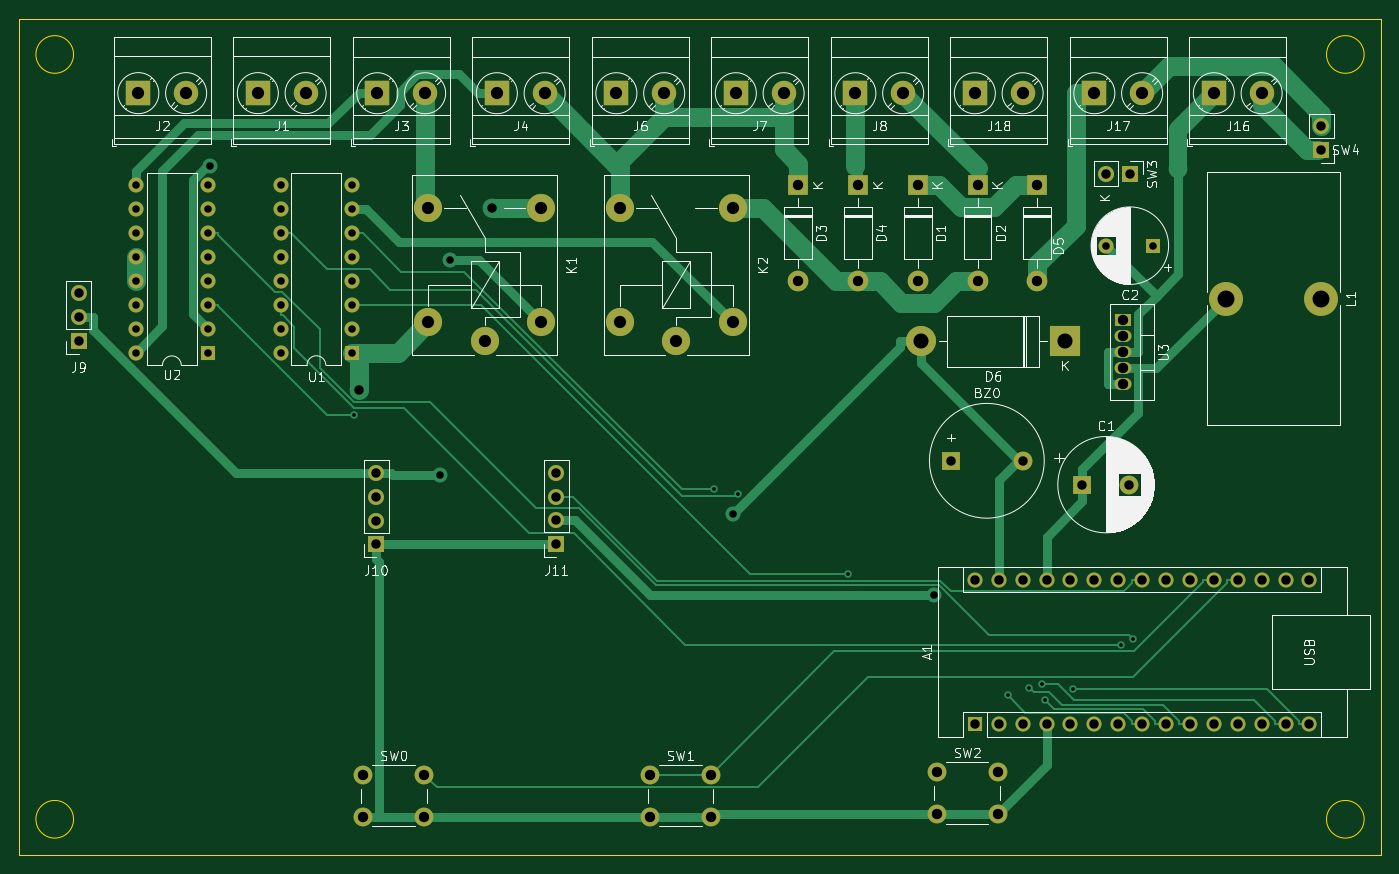
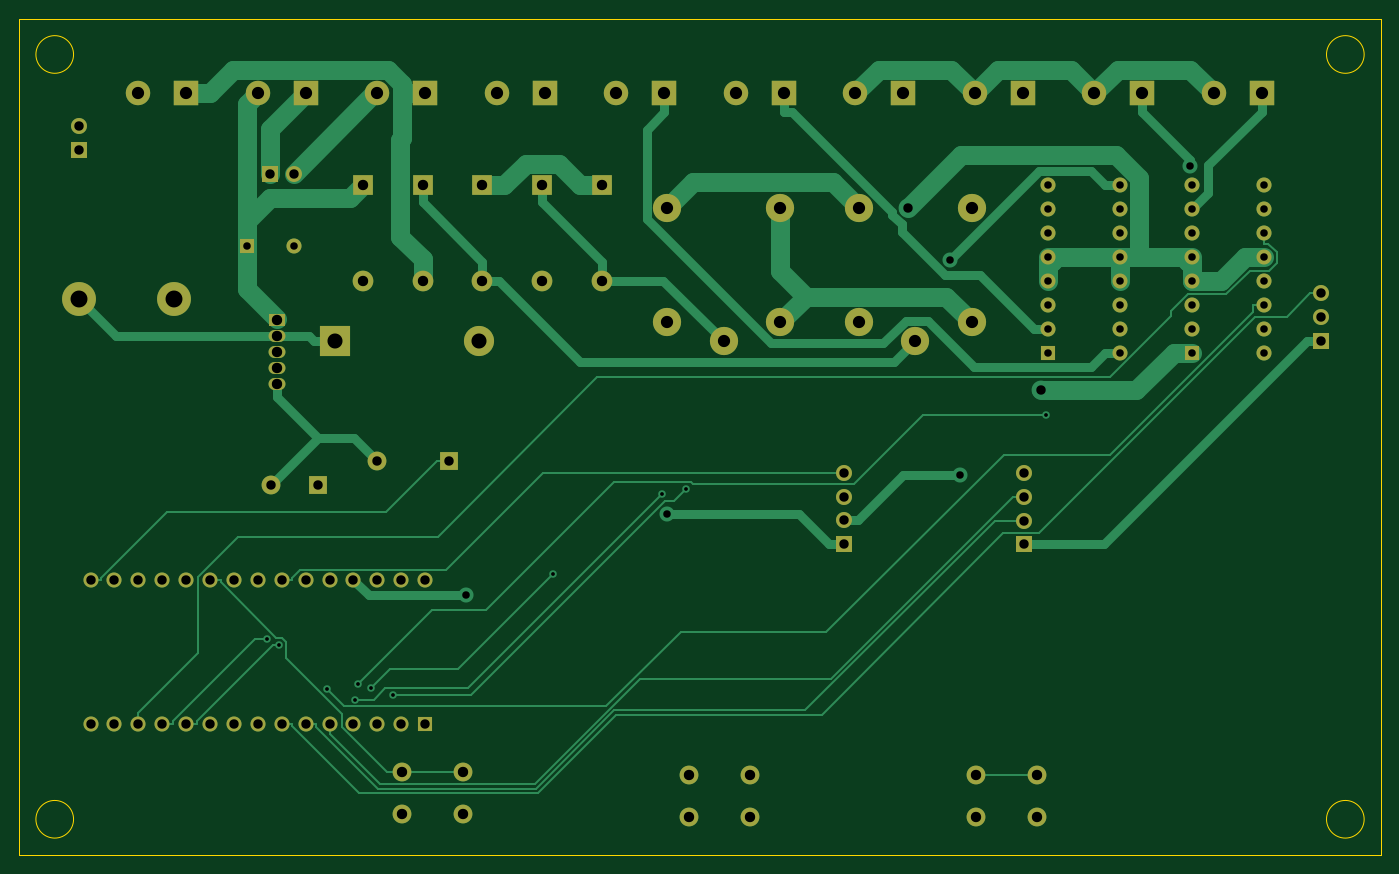
Circuit board: 11 layer files. Board 144.8 x 88.9 mm.
- bottom_copper: openautolab-B_Cu.gbl (18590 bytes)
- bottom_mask: openautolab-B_Mask.gbs (4800 bytes)
- paste: openautolab-B_Paste.gbp (490 bytes)
- bottom_silk: openautolab-B_Silkscreen.gbo (4810 bytes)
- outline: openautolab-Edge_Cuts.gm1 (954 bytes)
- top_copper: openautolab-F_Cu.gtl (18108 bytes)
- top_mask: openautolab-F_Mask.gts (4800 bytes)
- paste: openautolab-F_Paste.gtp (490 bytes)
- top_silk: openautolab-F_Silkscreen.gto (82559 bytes)
- drill: openautolab-NPTH.drl (282 bytes)
- drill: openautolab-PTH.drl (3277 bytes)

=== bottom_copper: openautolab-B_Cu.gbl (18590 bytes, source omitted) ===
=== bottom_mask: openautolab-B_Mask.gbs ===
G04 #@! TF.GenerationSoftware,KiCad,Pcbnew,7.0.8*
G04 #@! TF.CreationDate,2024-01-06T20:32:25+01:00*
G04 #@! TF.ProjectId,openautolab,6f70656e-6175-4746-9f6c-61622e6b6963,rev?*
G04 #@! TF.SameCoordinates,Original*
G04 #@! TF.FileFunction,Soldermask,Bot*
G04 #@! TF.FilePolarity,Negative*
%FSLAX46Y46*%
G04 Gerber Fmt 4.6, Leading zero omitted, Abs format (unit mm)*
G04 Created by KiCad (PCBNEW 7.0.8) date 2024-01-06 20:32:25*
%MOMM*%
%LPD*%
G01*
G04 APERTURE LIST*
%ADD10R,2.600000X2.600000*%
%ADD11C,2.600000*%
%ADD12R,1.700000X1.700000*%
%ADD13O,1.700000X1.700000*%
%ADD14R,1.600000X1.600000*%
%ADD15C,1.600000*%
%ADD16R,1.800000X1.275000*%
%ADD17O,1.800000X1.275000*%
%ADD18R,3.200000X3.200000*%
%ADD19O,3.200000X3.200000*%
%ADD20R,2.200000X2.200000*%
%ADD21O,2.200000X2.200000*%
%ADD22R,2.000000X2.000000*%
%ADD23C,2.000000*%
%ADD24C,3.000000*%
%ADD25O,1.600000X1.600000*%
%ADD26C,3.600000*%
G04 APERTURE END LIST*
D10*
X161285000Y-44760000D03*
D11*
X166365000Y-44760000D03*
D12*
X72250000Y-92715000D03*
D13*
X72250000Y-90175000D03*
X72250000Y-87635000D03*
X72250000Y-85095000D03*
D14*
X154860000Y-60960000D03*
D15*
X149860000Y-60960000D03*
D12*
X172720000Y-50800000D03*
D13*
X172720000Y-48260000D03*
D16*
X151660000Y-68887000D03*
D17*
X151660000Y-70587000D03*
X151660000Y-72287000D03*
X151660000Y-73987000D03*
X151660000Y-75687000D03*
D18*
X145445000Y-71120000D03*
D19*
X130205000Y-71120000D03*
D12*
X152400000Y-53340000D03*
D13*
X149860000Y-53340000D03*
D10*
X59685000Y-44750000D03*
D11*
X64765000Y-44750000D03*
D10*
X85085000Y-44760000D03*
D11*
X90165000Y-44760000D03*
D10*
X46985000Y-44750000D03*
D11*
X52065000Y-44750000D03*
D20*
X142520000Y-54530000D03*
D21*
X142520000Y-64690000D03*
D20*
X123470000Y-54530000D03*
D21*
X123470000Y-64690000D03*
D10*
X97790000Y-44760000D03*
D11*
X102870000Y-44760000D03*
D22*
X147320000Y-86360000D03*
D23*
X152320000Y-86360000D03*
D24*
X83820000Y-71120000D03*
X77820000Y-56920000D03*
X89820000Y-56920000D03*
X89820000Y-69120000D03*
X77820000Y-69120000D03*
D12*
X40640000Y-71120000D03*
D13*
X40640000Y-68580000D03*
X40640000Y-66040000D03*
D22*
X133360000Y-83820000D03*
D23*
X140960000Y-83820000D03*
D20*
X117120000Y-54530000D03*
D21*
X117120000Y-64690000D03*
D14*
X54360000Y-72345000D03*
D25*
X54360000Y-69805000D03*
X54360000Y-67265000D03*
X54360000Y-64725000D03*
X54360000Y-62185000D03*
X54360000Y-59645000D03*
X54360000Y-57105000D03*
X54360000Y-54565000D03*
X46740000Y-54565000D03*
X46740000Y-57105000D03*
X46740000Y-59645000D03*
X46740000Y-62185000D03*
X46740000Y-64725000D03*
X46740000Y-67265000D03*
X46740000Y-69805000D03*
X46740000Y-72345000D03*
D23*
X70870000Y-117165600D03*
X77370000Y-117165600D03*
X70870000Y-121665600D03*
X77370000Y-121665600D03*
D20*
X136170000Y-54530000D03*
D21*
X136170000Y-64690000D03*
D24*
X104140000Y-71120000D03*
X98140000Y-56920000D03*
X110140000Y-56920000D03*
X110140000Y-69120000D03*
X98140000Y-69120000D03*
D10*
X135885000Y-44760000D03*
D11*
X140965000Y-44760000D03*
D26*
X172720000Y-66579700D03*
X162560000Y-66579700D03*
D20*
X129820000Y-54530000D03*
D21*
X129820000Y-64690000D03*
D10*
X110485000Y-44760000D03*
D11*
X115565000Y-44760000D03*
D23*
X131830000Y-116870600D03*
X138330000Y-116870600D03*
X131830000Y-121370600D03*
X138330000Y-121370600D03*
D12*
X91415000Y-92700000D03*
D13*
X91415000Y-90160000D03*
X91415000Y-87620000D03*
X91415000Y-85080000D03*
D14*
X69720000Y-72330000D03*
D25*
X69720000Y-69790000D03*
X69720000Y-67250000D03*
X69720000Y-64710000D03*
X69720000Y-62170000D03*
X69720000Y-59630000D03*
X69720000Y-57090000D03*
X69720000Y-54550000D03*
X62100000Y-54550000D03*
X62100000Y-57090000D03*
X62100000Y-59630000D03*
X62100000Y-62170000D03*
X62100000Y-64710000D03*
X62100000Y-67250000D03*
X62100000Y-69790000D03*
X62100000Y-72330000D03*
D10*
X123190000Y-44760000D03*
D11*
X128270000Y-44760000D03*
D10*
X72385000Y-44760000D03*
D11*
X77465000Y-44760000D03*
D14*
X135890000Y-111750000D03*
D25*
X138430000Y-111750000D03*
X140970000Y-111750000D03*
X143510000Y-111750000D03*
X146050000Y-111750000D03*
X148590000Y-111750000D03*
X151130000Y-111750000D03*
X153670000Y-111750000D03*
X156210000Y-111750000D03*
X158750000Y-111750000D03*
X161290000Y-111750000D03*
X163830000Y-111750000D03*
X166370000Y-111750000D03*
X168910000Y-111750000D03*
X171450000Y-111750000D03*
X171450000Y-96510000D03*
X168910000Y-96510000D03*
X166370000Y-96510000D03*
X163830000Y-96510000D03*
X161290000Y-96510000D03*
X158750000Y-96510000D03*
X156210000Y-96510000D03*
X153670000Y-96510000D03*
X151130000Y-96510000D03*
X148590000Y-96510000D03*
X146050000Y-96510000D03*
X143510000Y-96510000D03*
X140970000Y-96510000D03*
X138430000Y-96510000D03*
X135890000Y-96510000D03*
D23*
X101350000Y-117165600D03*
X107850000Y-117165600D03*
X101350000Y-121665600D03*
X107850000Y-121665600D03*
D10*
X148585000Y-44760000D03*
D11*
X153665000Y-44760000D03*
M02*

=== paste: openautolab-B_Paste.gbp ===
G04 #@! TF.GenerationSoftware,KiCad,Pcbnew,7.0.8*
G04 #@! TF.CreationDate,2024-01-06T20:32:25+01:00*
G04 #@! TF.ProjectId,openautolab,6f70656e-6175-4746-9f6c-61622e6b6963,rev?*
G04 #@! TF.SameCoordinates,Original*
G04 #@! TF.FileFunction,Paste,Bot*
G04 #@! TF.FilePolarity,Positive*
%FSLAX46Y46*%
G04 Gerber Fmt 4.6, Leading zero omitted, Abs format (unit mm)*
G04 Created by KiCad (PCBNEW 7.0.8) date 2024-01-06 20:32:25*
%MOMM*%
%LPD*%
G01*
G04 APERTURE LIST*
G04 APERTURE END LIST*
M02*

=== bottom_silk: openautolab-B_Silkscreen.gbo ===
G04 #@! TF.GenerationSoftware,KiCad,Pcbnew,7.0.8*
G04 #@! TF.CreationDate,2024-01-06T20:32:25+01:00*
G04 #@! TF.ProjectId,openautolab,6f70656e-6175-4746-9f6c-61622e6b6963,rev?*
G04 #@! TF.SameCoordinates,Original*
G04 #@! TF.FileFunction,Legend,Bot*
G04 #@! TF.FilePolarity,Positive*
%FSLAX46Y46*%
G04 Gerber Fmt 4.6, Leading zero omitted, Abs format (unit mm)*
G04 Created by KiCad (PCBNEW 7.0.8) date 2024-01-06 20:32:25*
%MOMM*%
%LPD*%
G01*
G04 APERTURE LIST*
%ADD10R,2.600000X2.600000*%
%ADD11C,2.600000*%
%ADD12R,1.700000X1.700000*%
%ADD13O,1.700000X1.700000*%
%ADD14R,1.600000X1.600000*%
%ADD15C,1.600000*%
%ADD16R,1.800000X1.275000*%
%ADD17O,1.800000X1.275000*%
%ADD18R,3.200000X3.200000*%
%ADD19O,3.200000X3.200000*%
%ADD20R,2.200000X2.200000*%
%ADD21O,2.200000X2.200000*%
%ADD22R,2.000000X2.000000*%
%ADD23C,2.000000*%
%ADD24C,3.000000*%
%ADD25O,1.600000X1.600000*%
%ADD26C,3.600000*%
G04 APERTURE END LIST*
%LPC*%
D10*
X161285000Y-44760000D03*
D11*
X166365000Y-44760000D03*
D12*
X72250000Y-92715000D03*
D13*
X72250000Y-90175000D03*
X72250000Y-87635000D03*
X72250000Y-85095000D03*
D14*
X154860000Y-60960000D03*
D15*
X149860000Y-60960000D03*
D12*
X172720000Y-50800000D03*
D13*
X172720000Y-48260000D03*
D16*
X151660000Y-68887000D03*
D17*
X151660000Y-70587000D03*
X151660000Y-72287000D03*
X151660000Y-73987000D03*
X151660000Y-75687000D03*
D18*
X145445000Y-71120000D03*
D19*
X130205000Y-71120000D03*
D12*
X152400000Y-53340000D03*
D13*
X149860000Y-53340000D03*
D10*
X59685000Y-44750000D03*
D11*
X64765000Y-44750000D03*
D10*
X85085000Y-44760000D03*
D11*
X90165000Y-44760000D03*
D10*
X46985000Y-44750000D03*
D11*
X52065000Y-44750000D03*
D20*
X142520000Y-54530000D03*
D21*
X142520000Y-64690000D03*
D20*
X123470000Y-54530000D03*
D21*
X123470000Y-64690000D03*
D10*
X97790000Y-44760000D03*
D11*
X102870000Y-44760000D03*
D22*
X147320000Y-86360000D03*
D23*
X152320000Y-86360000D03*
D24*
X83820000Y-71120000D03*
X77820000Y-56920000D03*
X89820000Y-56920000D03*
X89820000Y-69120000D03*
X77820000Y-69120000D03*
D12*
X40640000Y-71120000D03*
D13*
X40640000Y-68580000D03*
X40640000Y-66040000D03*
D22*
X133360000Y-83820000D03*
D23*
X140960000Y-83820000D03*
D20*
X117120000Y-54530000D03*
D21*
X117120000Y-64690000D03*
D14*
X54360000Y-72345000D03*
D25*
X54360000Y-69805000D03*
X54360000Y-67265000D03*
X54360000Y-64725000D03*
X54360000Y-62185000D03*
X54360000Y-59645000D03*
X54360000Y-57105000D03*
X54360000Y-54565000D03*
X46740000Y-54565000D03*
X46740000Y-57105000D03*
X46740000Y-59645000D03*
X46740000Y-62185000D03*
X46740000Y-64725000D03*
X46740000Y-67265000D03*
X46740000Y-69805000D03*
X46740000Y-72345000D03*
D23*
X70870000Y-117165600D03*
X77370000Y-117165600D03*
X70870000Y-121665600D03*
X77370000Y-121665600D03*
D20*
X136170000Y-54530000D03*
D21*
X136170000Y-64690000D03*
D24*
X104140000Y-71120000D03*
X98140000Y-56920000D03*
X110140000Y-56920000D03*
X110140000Y-69120000D03*
X98140000Y-69120000D03*
D10*
X135885000Y-44760000D03*
D11*
X140965000Y-44760000D03*
D26*
X172720000Y-66579700D03*
X162560000Y-66579700D03*
D20*
X129820000Y-54530000D03*
D21*
X129820000Y-64690000D03*
D10*
X110485000Y-44760000D03*
D11*
X115565000Y-44760000D03*
D23*
X131830000Y-116870600D03*
X138330000Y-116870600D03*
X131830000Y-121370600D03*
X138330000Y-121370600D03*
D12*
X91415000Y-92700000D03*
D13*
X91415000Y-90160000D03*
X91415000Y-87620000D03*
X91415000Y-85080000D03*
D14*
X69720000Y-72330000D03*
D25*
X69720000Y-69790000D03*
X69720000Y-67250000D03*
X69720000Y-64710000D03*
X69720000Y-62170000D03*
X69720000Y-59630000D03*
X69720000Y-57090000D03*
X69720000Y-54550000D03*
X62100000Y-54550000D03*
X62100000Y-57090000D03*
X62100000Y-59630000D03*
X62100000Y-62170000D03*
X62100000Y-64710000D03*
X62100000Y-67250000D03*
X62100000Y-69790000D03*
X62100000Y-72330000D03*
D10*
X123190000Y-44760000D03*
D11*
X128270000Y-44760000D03*
D10*
X72385000Y-44760000D03*
D11*
X77465000Y-44760000D03*
D14*
X135890000Y-111750000D03*
D25*
X138430000Y-111750000D03*
X140970000Y-111750000D03*
X143510000Y-111750000D03*
X146050000Y-111750000D03*
X148590000Y-111750000D03*
X151130000Y-111750000D03*
X153670000Y-111750000D03*
X156210000Y-111750000D03*
X158750000Y-111750000D03*
X161290000Y-111750000D03*
X163830000Y-111750000D03*
X166370000Y-111750000D03*
X168910000Y-111750000D03*
X171450000Y-111750000D03*
X171450000Y-96510000D03*
X168910000Y-96510000D03*
X166370000Y-96510000D03*
X163830000Y-96510000D03*
X161290000Y-96510000D03*
X158750000Y-96510000D03*
X156210000Y-96510000D03*
X153670000Y-96510000D03*
X151130000Y-96510000D03*
X148590000Y-96510000D03*
X146050000Y-96510000D03*
X143510000Y-96510000D03*
X140970000Y-96510000D03*
X138430000Y-96510000D03*
X135890000Y-96510000D03*
D23*
X101350000Y-117165600D03*
X107850000Y-117165600D03*
X101350000Y-121665600D03*
X107850000Y-121665600D03*
D10*
X148585000Y-44760000D03*
D11*
X153665000Y-44760000D03*
%LPD*%
M02*

=== outline: openautolab-Edge_Cuts.gm1 ===
G04 #@! TF.GenerationSoftware,KiCad,Pcbnew,7.0.8*
G04 #@! TF.CreationDate,2024-01-06T20:32:25+01:00*
G04 #@! TF.ProjectId,openautolab,6f70656e-6175-4746-9f6c-61622e6b6963,rev?*
G04 #@! TF.SameCoordinates,Original*
G04 #@! TF.FileFunction,Profile,NP*
%FSLAX46Y46*%
G04 Gerber Fmt 4.6, Leading zero omitted, Abs format (unit mm)*
G04 Created by KiCad (PCBNEW 7.0.8) date 2024-01-06 20:32:25*
%MOMM*%
%LPD*%
G01*
G04 APERTURE LIST*
G04 #@! TA.AperFunction,Profile*
%ADD10C,0.100000*%
G04 #@! TD*
G04 APERTURE END LIST*
D10*
X177260000Y-121920000D02*
G75*
G03*
X177260000Y-121920000I-2000000J0D01*
G01*
X177260000Y-40640000D02*
G75*
G03*
X177260000Y-40640000I-2000000J0D01*
G01*
X40100000Y-40640000D02*
G75*
G03*
X40100000Y-40640000I-2000000J0D01*
G01*
X40100000Y-121920000D02*
G75*
G03*
X40100000Y-121920000I-2000000J0D01*
G01*
X34290000Y-36830000D02*
X179070000Y-36830000D01*
X179070000Y-125740000D01*
X34290000Y-125740000D01*
X34290000Y-36830000D01*
M02*

=== top_copper: openautolab-F_Cu.gtl (18108 bytes, source omitted) ===
=== top_mask: openautolab-F_Mask.gts ===
G04 #@! TF.GenerationSoftware,KiCad,Pcbnew,7.0.8*
G04 #@! TF.CreationDate,2024-01-06T20:32:25+01:00*
G04 #@! TF.ProjectId,openautolab,6f70656e-6175-4746-9f6c-61622e6b6963,rev?*
G04 #@! TF.SameCoordinates,Original*
G04 #@! TF.FileFunction,Soldermask,Top*
G04 #@! TF.FilePolarity,Negative*
%FSLAX46Y46*%
G04 Gerber Fmt 4.6, Leading zero omitted, Abs format (unit mm)*
G04 Created by KiCad (PCBNEW 7.0.8) date 2024-01-06 20:32:25*
%MOMM*%
%LPD*%
G01*
G04 APERTURE LIST*
%ADD10R,2.600000X2.600000*%
%ADD11C,2.600000*%
%ADD12R,1.700000X1.700000*%
%ADD13O,1.700000X1.700000*%
%ADD14R,1.600000X1.600000*%
%ADD15C,1.600000*%
%ADD16R,1.800000X1.275000*%
%ADD17O,1.800000X1.275000*%
%ADD18R,3.200000X3.200000*%
%ADD19O,3.200000X3.200000*%
%ADD20R,2.200000X2.200000*%
%ADD21O,2.200000X2.200000*%
%ADD22R,2.000000X2.000000*%
%ADD23C,2.000000*%
%ADD24C,3.000000*%
%ADD25O,1.600000X1.600000*%
%ADD26C,3.600000*%
G04 APERTURE END LIST*
D10*
X161285000Y-44760000D03*
D11*
X166365000Y-44760000D03*
D12*
X72250000Y-92715000D03*
D13*
X72250000Y-90175000D03*
X72250000Y-87635000D03*
X72250000Y-85095000D03*
D14*
X154860000Y-60960000D03*
D15*
X149860000Y-60960000D03*
D12*
X172720000Y-50800000D03*
D13*
X172720000Y-48260000D03*
D16*
X151660000Y-68887000D03*
D17*
X151660000Y-70587000D03*
X151660000Y-72287000D03*
X151660000Y-73987000D03*
X151660000Y-75687000D03*
D18*
X145445000Y-71120000D03*
D19*
X130205000Y-71120000D03*
D12*
X152400000Y-53340000D03*
D13*
X149860000Y-53340000D03*
D10*
X59685000Y-44750000D03*
D11*
X64765000Y-44750000D03*
D10*
X85085000Y-44760000D03*
D11*
X90165000Y-44760000D03*
D10*
X46985000Y-44750000D03*
D11*
X52065000Y-44750000D03*
D20*
X142520000Y-54530000D03*
D21*
X142520000Y-64690000D03*
D20*
X123470000Y-54530000D03*
D21*
X123470000Y-64690000D03*
D10*
X97790000Y-44760000D03*
D11*
X102870000Y-44760000D03*
D22*
X147320000Y-86360000D03*
D23*
X152320000Y-86360000D03*
D24*
X83820000Y-71120000D03*
X77820000Y-56920000D03*
X89820000Y-56920000D03*
X89820000Y-69120000D03*
X77820000Y-69120000D03*
D12*
X40640000Y-71120000D03*
D13*
X40640000Y-68580000D03*
X40640000Y-66040000D03*
D22*
X133360000Y-83820000D03*
D23*
X140960000Y-83820000D03*
D20*
X117120000Y-54530000D03*
D21*
X117120000Y-64690000D03*
D14*
X54360000Y-72345000D03*
D25*
X54360000Y-69805000D03*
X54360000Y-67265000D03*
X54360000Y-64725000D03*
X54360000Y-62185000D03*
X54360000Y-59645000D03*
X54360000Y-57105000D03*
X54360000Y-54565000D03*
X46740000Y-54565000D03*
X46740000Y-57105000D03*
X46740000Y-59645000D03*
X46740000Y-62185000D03*
X46740000Y-64725000D03*
X46740000Y-67265000D03*
X46740000Y-69805000D03*
X46740000Y-72345000D03*
D23*
X70870000Y-117165600D03*
X77370000Y-117165600D03*
X70870000Y-121665600D03*
X77370000Y-121665600D03*
D20*
X136170000Y-54530000D03*
D21*
X136170000Y-64690000D03*
D24*
X104140000Y-71120000D03*
X98140000Y-56920000D03*
X110140000Y-56920000D03*
X110140000Y-69120000D03*
X98140000Y-69120000D03*
D10*
X135885000Y-44760000D03*
D11*
X140965000Y-44760000D03*
D26*
X172720000Y-66579700D03*
X162560000Y-66579700D03*
D20*
X129820000Y-54530000D03*
D21*
X129820000Y-64690000D03*
D10*
X110485000Y-44760000D03*
D11*
X115565000Y-44760000D03*
D23*
X131830000Y-116870600D03*
X138330000Y-116870600D03*
X131830000Y-121370600D03*
X138330000Y-121370600D03*
D12*
X91415000Y-92700000D03*
D13*
X91415000Y-90160000D03*
X91415000Y-87620000D03*
X91415000Y-85080000D03*
D14*
X69720000Y-72330000D03*
D25*
X69720000Y-69790000D03*
X69720000Y-67250000D03*
X69720000Y-64710000D03*
X69720000Y-62170000D03*
X69720000Y-59630000D03*
X69720000Y-57090000D03*
X69720000Y-54550000D03*
X62100000Y-54550000D03*
X62100000Y-57090000D03*
X62100000Y-59630000D03*
X62100000Y-62170000D03*
X62100000Y-64710000D03*
X62100000Y-67250000D03*
X62100000Y-69790000D03*
X62100000Y-72330000D03*
D10*
X123190000Y-44760000D03*
D11*
X128270000Y-44760000D03*
D10*
X72385000Y-44760000D03*
D11*
X77465000Y-44760000D03*
D14*
X135890000Y-111750000D03*
D25*
X138430000Y-111750000D03*
X140970000Y-111750000D03*
X143510000Y-111750000D03*
X146050000Y-111750000D03*
X148590000Y-111750000D03*
X151130000Y-111750000D03*
X153670000Y-111750000D03*
X156210000Y-111750000D03*
X158750000Y-111750000D03*
X161290000Y-111750000D03*
X163830000Y-111750000D03*
X166370000Y-111750000D03*
X168910000Y-111750000D03*
X171450000Y-111750000D03*
X171450000Y-96510000D03*
X168910000Y-96510000D03*
X166370000Y-96510000D03*
X163830000Y-96510000D03*
X161290000Y-96510000D03*
X158750000Y-96510000D03*
X156210000Y-96510000D03*
X153670000Y-96510000D03*
X151130000Y-96510000D03*
X148590000Y-96510000D03*
X146050000Y-96510000D03*
X143510000Y-96510000D03*
X140970000Y-96510000D03*
X138430000Y-96510000D03*
X135890000Y-96510000D03*
D23*
X101350000Y-117165600D03*
X107850000Y-117165600D03*
X101350000Y-121665600D03*
X107850000Y-121665600D03*
D10*
X148585000Y-44760000D03*
D11*
X153665000Y-44760000D03*
M02*

=== paste: openautolab-F_Paste.gtp ===
G04 #@! TF.GenerationSoftware,KiCad,Pcbnew,7.0.8*
G04 #@! TF.CreationDate,2024-01-06T20:32:25+01:00*
G04 #@! TF.ProjectId,openautolab,6f70656e-6175-4746-9f6c-61622e6b6963,rev?*
G04 #@! TF.SameCoordinates,Original*
G04 #@! TF.FileFunction,Paste,Top*
G04 #@! TF.FilePolarity,Positive*
%FSLAX46Y46*%
G04 Gerber Fmt 4.6, Leading zero omitted, Abs format (unit mm)*
G04 Created by KiCad (PCBNEW 7.0.8) date 2024-01-06 20:32:25*
%MOMM*%
%LPD*%
G01*
G04 APERTURE LIST*
G04 APERTURE END LIST*
M02*

=== top_silk: openautolab-F_Silkscreen.gto (82559 bytes, source omitted) ===
=== drill: openautolab-NPTH.drl ===
M48
; DRILL file {KiCad 7.0.8} date 2024 January 06, Saturday 20:34:33
; FORMAT={-:-/ absolute / metric / decimal}
; #@! TF.CreationDate,2024-01-06T20:34:33+01:00
; #@! TF.GenerationSoftware,Kicad,Pcbnew,7.0.8
; #@! TF.FileFunction,NonPlated,1,2,NPTH
FMAT,2
METRIC
%
G90
G05
T0
M30

=== drill: openautolab-PTH.drl ===
M48
; DRILL file {KiCad 7.0.8} date 2024 January 06, Saturday 20:34:33
; FORMAT={-:-/ absolute / metric / decimal}
; #@! TF.CreationDate,2024-01-06T20:34:33+01:00
; #@! TF.GenerationSoftware,Kicad,Pcbnew,7.0.8
; #@! TF.FileFunction,Plated,1,2,PTH
FMAT,2
METRIC
; #@! TA.AperFunction,Plated,PTH,ViaDrill
T1C0.400
; #@! TA.AperFunction,Plated,PTH,ViaDrill
T2C0.800
; #@! TA.AperFunction,Plated,PTH,ComponentDrill
T3C0.800
; #@! TA.AperFunction,Plated,PTH,ViaDrill
T4C1.000
; #@! TA.AperFunction,Plated,PTH,ComponentDrill
T5C1.000
; #@! TA.AperFunction,Plated,PTH,ComponentDrill
T6C1.100
; #@! TA.AperFunction,Plated,PTH,ComponentDrill
T7C1.300
; #@! TA.AperFunction,Plated,PTH,ComponentDrill
T8C1.600
; #@! TA.AperFunction,Plated,PTH,ComponentDrill
T9C1.800
%
G90
G05
T1
X69.861Y-78.965
X108.198Y-86.847
X110.706Y-87.377
X122.354Y-95.824
X139.359Y-108.753
X141.694Y-107.992
X143.0Y-107.561
X143.335Y-109.197
X146.335Y-108.099
X151.441Y-103.355
X152.687Y-102.752
T2
X54.595Y-52.499
X79.045Y-85.365
X80.087Y-62.518
X110.175Y-89.456
X131.581Y-98.125
T3
X46.74Y-54.565
X46.74Y-57.105
X46.74Y-59.645
X46.74Y-62.185
X46.74Y-64.725
X46.74Y-67.265
X46.74Y-69.805
X46.74Y-72.345
X54.36Y-54.565
X54.36Y-57.105
X54.36Y-59.645
X54.36Y-62.185
X54.36Y-64.725
X54.36Y-67.265
X54.36Y-69.805
X54.36Y-72.345
X62.1Y-54.55
X62.1Y-57.09
X62.1Y-59.63
X62.1Y-62.17
X62.1Y-64.71
X62.1Y-67.25
X62.1Y-69.79
X62.1Y-72.33
X69.72Y-54.55
X69.72Y-57.09
X69.72Y-59.63
X69.72Y-62.17
X69.72Y-64.71
X69.72Y-67.25
X69.72Y-69.79
X69.72Y-72.33
X149.86Y-60.96
X154.86Y-60.96
T4
X70.487Y-76.292
X84.563Y-56.944
T5
X40.64Y-66.04
X40.64Y-68.58
X40.64Y-71.12
X72.25Y-85.095
X72.25Y-87.635
X72.25Y-90.175
X72.25Y-92.715
X91.415Y-85.08
X91.415Y-87.62
X91.415Y-90.16
X91.415Y-92.7
X133.36Y-83.82
X135.89Y-96.51
X135.89Y-111.75
X138.43Y-96.51
X138.43Y-111.75
X140.96Y-83.82
X140.97Y-96.51
X140.97Y-111.75
X143.51Y-96.51
X143.51Y-111.75
X146.05Y-96.51
X146.05Y-111.75
X147.32Y-86.36
X148.59Y-96.51
X148.59Y-111.75
X149.86Y-53.34
X151.13Y-96.51
X151.13Y-111.75
X152.32Y-86.36
X152.4Y-53.34
X153.67Y-96.51
X153.67Y-111.75
X156.21Y-96.51
X156.21Y-111.75
X158.75Y-96.51
X158.75Y-111.75
X161.29Y-96.51
X161.29Y-111.75
X163.83Y-96.51
X163.83Y-111.75
X166.37Y-96.51
X166.37Y-111.75
X168.91Y-96.51
X168.91Y-111.75
X171.45Y-96.51
X171.45Y-111.75
X172.72Y-48.26
X172.72Y-50.8
T6
X70.87Y-117.166
X70.87Y-121.666
X77.37Y-117.166
X77.37Y-121.666
X101.35Y-117.166
X101.35Y-121.666
X107.85Y-117.166
X107.85Y-121.666
X117.12Y-54.53
X117.12Y-64.69
X123.47Y-54.53
X123.47Y-64.69
X129.82Y-54.53
X129.82Y-64.69
X131.83Y-116.871
X131.83Y-121.371
X136.17Y-54.53
X136.17Y-64.69
X138.33Y-116.871
X138.33Y-121.371
X142.52Y-54.53
X142.52Y-64.69
X151.66Y-68.887
X151.66Y-70.587
X151.66Y-72.287
X151.66Y-73.987
X151.66Y-75.687
T7
X46.985Y-44.75
X52.065Y-44.75
X59.685Y-44.75
X64.765Y-44.75
X72.385Y-44.76
X77.465Y-44.76
X77.82Y-56.92
X77.82Y-69.12
X83.82Y-71.12
X85.085Y-44.76
X89.82Y-56.92
X89.82Y-69.12
X90.165Y-44.76
X97.79Y-44.76
X98.14Y-56.92
X98.14Y-69.12
X102.87Y-44.76
X104.14Y-71.12
X110.14Y-56.92
X110.14Y-69.12
X110.485Y-44.76
X115.565Y-44.76
X123.19Y-44.76
X128.27Y-44.76
X135.885Y-44.76
X140.965Y-44.76
X148.585Y-44.76
X153.665Y-44.76
X161.285Y-44.76
X166.365Y-44.76
T8
X130.205Y-71.12
X145.445Y-71.12
T9
X162.56Y-66.58
X172.72Y-66.58
T0
M30

